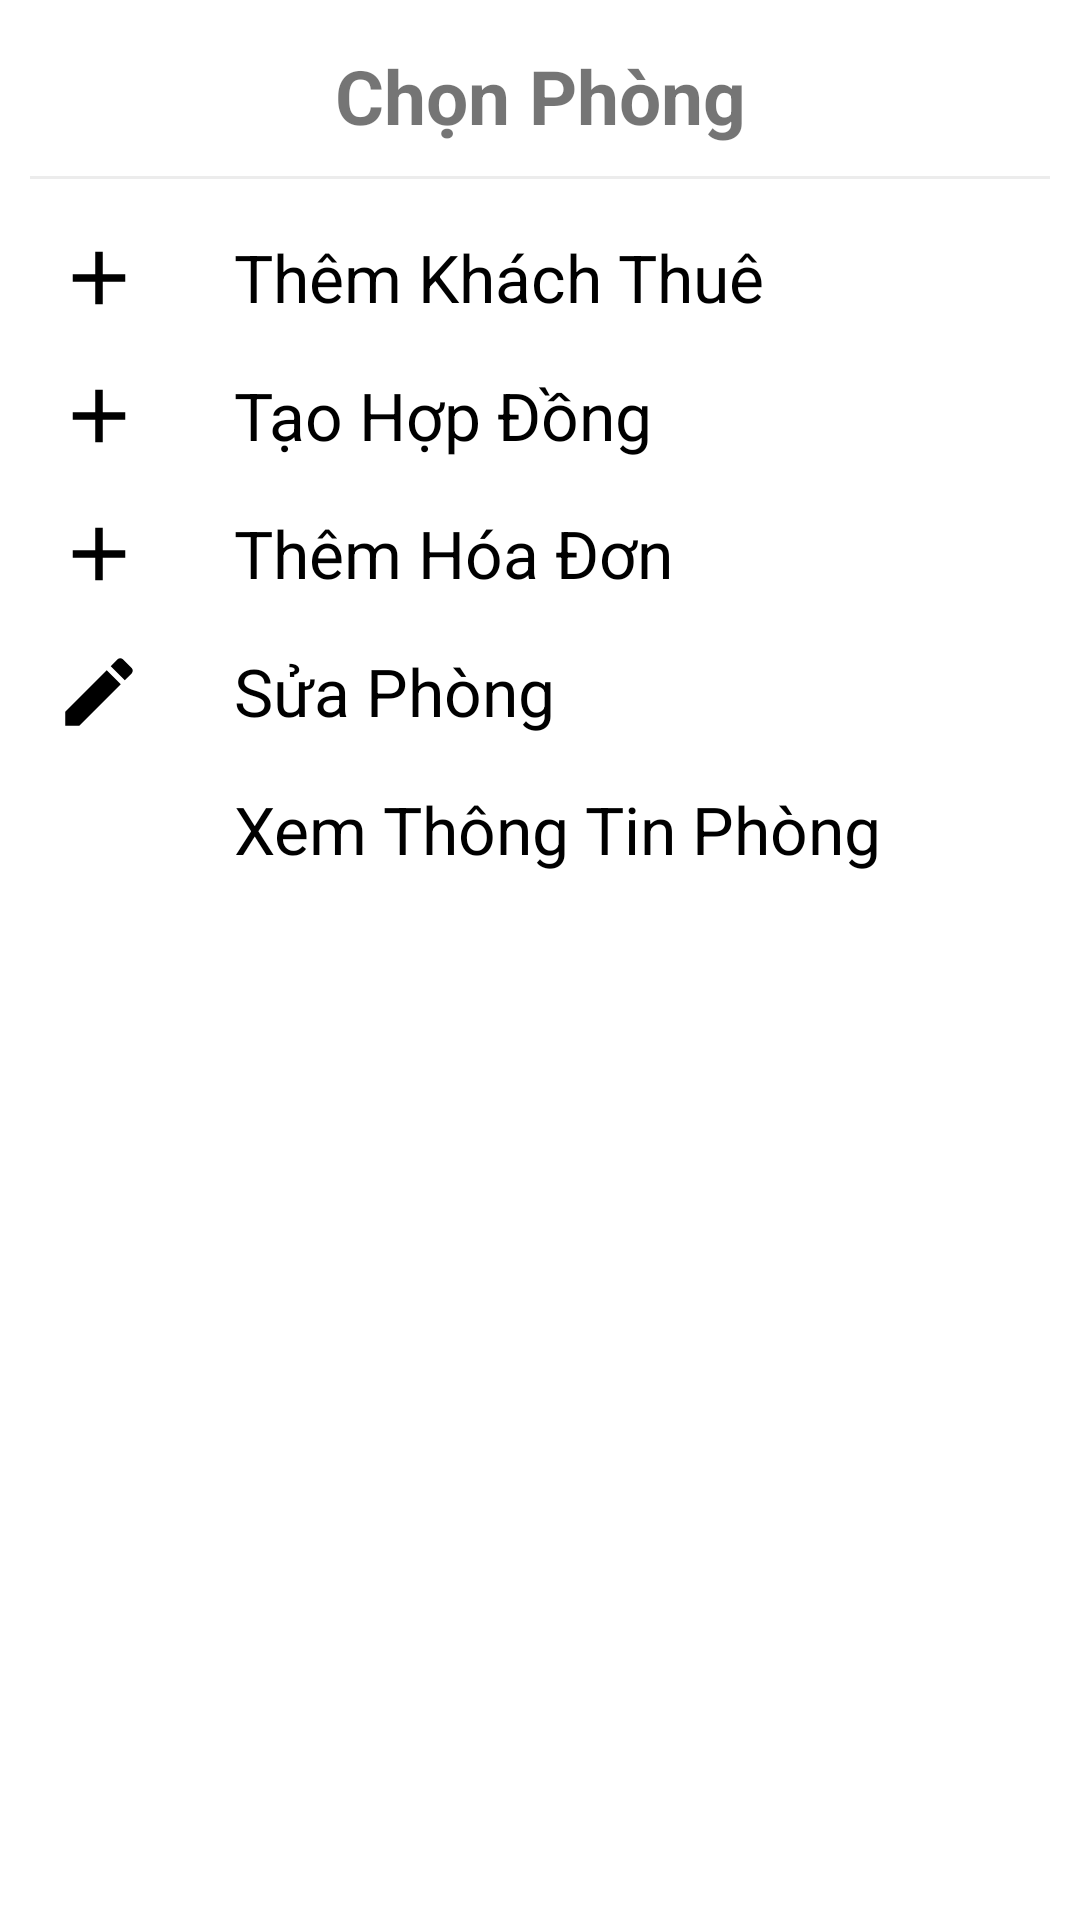

Write the Android layout XML for this screen, with the resource values it uses.
<!-- AndroidManifest.xml: application theme Theme.AppQuanLyPhongTro -->
<!-- res/layout/dialog_bottom_phong.xml -->
<?xml version="1.0" encoding="utf-8"?>

<LinearLayout xmlns:android="http://schemas.android.com/apk/res/android"
    android:layout_width="match_parent"
    android:layout_height="wrap_content"
    android:background="@drawable/dialog_bg"
    android:orientation="vertical">

    <TextView
        android:id="@+id/tv_title"
        android:layout_width="match_parent"
        android:layout_height="wrap_content"
        android:layout_marginTop="5sp"
        android:text="Chọn Phòng"
        android:textAlignment="center"
        android:textSize="25sp"
        android:textStyle="bold" />

    <View
        android:layout_width="match_parent"
        android:layout_height="1dp"
        android:layout_marginTop="10sp"
        android:layout_marginBottom="10sp"
        android:background="@color/colorDividerView"
        />

    <LinearLayout
        android:id="@+id/edt_ThemKhachThue"
        android:layout_width="match_parent"
        android:layout_height="wrap_content"
        android:orientation="horizontal"
        android:padding="8sp">

        <ImageView
            android:layout_width="30sp"
            android:layout_height="30sp"
            android:src="@drawable/add" />

        <TextView
            android:layout_width="wrap_content"
            android:layout_height="wrap_content"
            android:layout_marginLeft="30sp"
            android:text="Thêm Khách Thuê"
            android:textColor="@color/black"
            android:textSize="22sp" />
    </LinearLayout>
    <LinearLayout
        android:id="@+id/edt_ThemHopDong"
        android:layout_width="match_parent"
        android:layout_height="wrap_content"
        android:orientation="horizontal"
        android:padding="8sp">

        <ImageView
            android:layout_width="30sp"
            android:layout_height="30sp"
            android:src="@drawable/add" />

        <TextView
            android:layout_width="wrap_content"
            android:layout_height="wrap_content"
            android:layout_marginLeft="30sp"
            android:text="Tạo Hợp Đồng"
            android:textColor="@color/black"
            android:textSize="22sp" />
    </LinearLayout>
    <LinearLayout
        android:id="@+id/edt_ThemHoaDon"
        android:layout_width="match_parent"
        android:layout_height="wrap_content"
        android:orientation="horizontal"
        android:padding="8sp">

        <ImageView
            android:layout_width="30sp"
            android:layout_height="30sp"
            android:src="@drawable/add" />

        <TextView
            android:layout_width="wrap_content"
            android:layout_height="wrap_content"
            android:layout_marginLeft="30sp"
            android:text="Thêm Hóa Đơn"
            android:textColor="@color/black"
            android:textSize="22sp" />
    </LinearLayout>
    <LinearLayout
        android:id="@+id/edt_update_dv"
        android:layout_width="match_parent"
        android:layout_height="wrap_content"
        android:orientation="horizontal"
        android:padding="8sp">

        <ImageView
            android:layout_width="30sp"
            android:layout_height="30sp"
            android:src="@drawable/ic_update" />

        <TextView
            android:layout_width="wrap_content"
            android:layout_height="wrap_content"
            android:layout_marginLeft="30sp"
            android:text="Sửa Phòng"
            android:textColor="@color/black"
            android:textSize="22sp" />
    </LinearLayout>

    <LinearLayout
        android:id="@+id/edt_detailphong"
        android:layout_width="match_parent"
        android:layout_height="wrap_content"
        android:orientation="horizontal"
        android:padding="8sp">

        <ImageView
            android:layout_width="30sp"
            android:layout_height="30sp"
            android:src="@drawable/ic_eye_24" />

        <TextView
            android:layout_width="wrap_content"
            android:layout_height="wrap_content"
            android:layout_marginLeft="30sp"
            android:text="Xem Thông Tin Phòng"
            android:textColor="@color/black"
            android:textSize="22sp" />
    </LinearLayout>

</LinearLayout>
<!-- resources referenced by this layout -->
<resources>
  <color name="black">#FF000000</color>
  <color name="colorDividerView">#ECECEC</color>
  <!-- drawable add (drawable-v24) -->
  <vector android:height="48dp" android:tint="#000000"
      android:viewportHeight="24" android:viewportWidth="24"
      android:width="48dp" xmlns:android="http://schemas.android.com/apk/res/android">
      <path android:fillColor="@android:color/white" android:pathData="M19,13h-6v6h-2v-6H5v-2h6V5h2v6h6v2z"/>
  </vector>
  <!-- drawable dialog_bg (drawable-v24) -->
  <?xml version="1.0" encoding="utf-8"?>
  
  <shape xmlns:android="http://schemas.android.com/apk/res/android">
      <solid android:color="@color/white" />
      <corners
          android:topLeftRadius="30sp"
          android:topRightRadius="30sp" />
      <padding
          android:bottom="10sp"
          android:left="10sp"
          android:right="10sp"
          android:top="10sp" />
  </shape>
  <!-- drawable ic_update (drawable-v24) -->
  <vector android:height="48dp" android:tint="#000000"
      android:viewportHeight="24" android:viewportWidth="24"
      android:width="48dp" xmlns:android="http://schemas.android.com/apk/res/android">
      <path android:fillColor="@android:color/white" android:pathData="M3,17.25V21h3.75L17.81,9.94l-3.75,-3.75L3,17.25zM20.71,7.04c0.39,-0.39 0.39,-1.02 0,-1.41l-2.34,-2.34c-0.39,-0.39 -1.02,-0.39 -1.41,0l-1.83,1.83 3.75,3.75 1.83,-1.83z"/>
  </vector>
  <style name="Theme.AppQuanLyPhongTro" parent="Theme.MaterialComponents.DayNight.DarkActionBar">
          
          <item name="colorPrimary">@color/purple_500</item>
          <item name="colorPrimaryVariant">@color/purple_700</item>
          <item name="colorOnPrimary">@color/white</item>
          
          <item name="colorSecondary">@color/teal_200</item>
          <item name="colorSecondaryVariant">@color/teal_700</item>
          <item name="colorOnSecondary">@color/black</item>
          
          <item name="android:statusBarColor" tools:targetApi="l">?attr/colorPrimaryVariant</item>
          <item name="windowNoTitle">true</item>
          
      </style>
  <color name="white">#FFFFFFFF</color>
  <color name="purple_500">#FF6200EE</color>
  <color name="purple_700">#FF3700B3</color>
  <color name="teal_200">#FF03DAC5</color>
  <color name="teal_700">#FF018786</color>
</resources>
